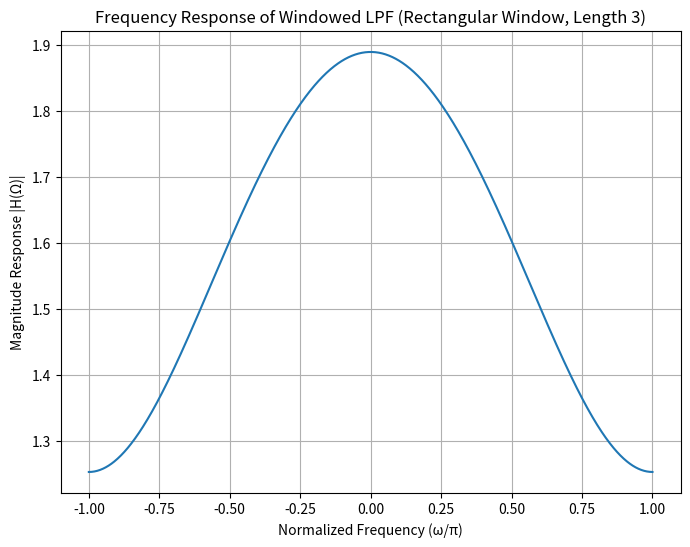

Here is the Python script that generated this plot:
import numpy as np
import matplotlib.pyplot as plt

# Cutoff frequency
wc = np.pi / 2

# Time indices
n = np.arange(-10, 11)

# Ideal LPF impulse response
hd = np.sin(wc * n) / (np.pi * n)
hd[np.isnan(hd)] = wc  # Handling the case of n = 0

# Rectangular window
w = np.zeros_like(n)
w[(n >= 0) & (n <= 2)] = 1

# Windowed impulse response
h = hd * w

# Frequency response
omega = np.linspace(-np.pi, np.pi, 1000)
H = np.sum(h * np.exp(-1j * omega[:, np.newaxis] * n), axis=1)

# Plot magnitude response
plt.figure(figsize=(8, 6))
plt.plot(omega / np.pi, np.abs(H))
plt.xlabel('Normalized Frequency (ω/π)')
plt.ylabel('Magnitude Response |H(Ω)|')
plt.title('Frequency Response of Windowed LPF (Rectangular Window, Length 3)')
plt.grid(True)
plt.show()